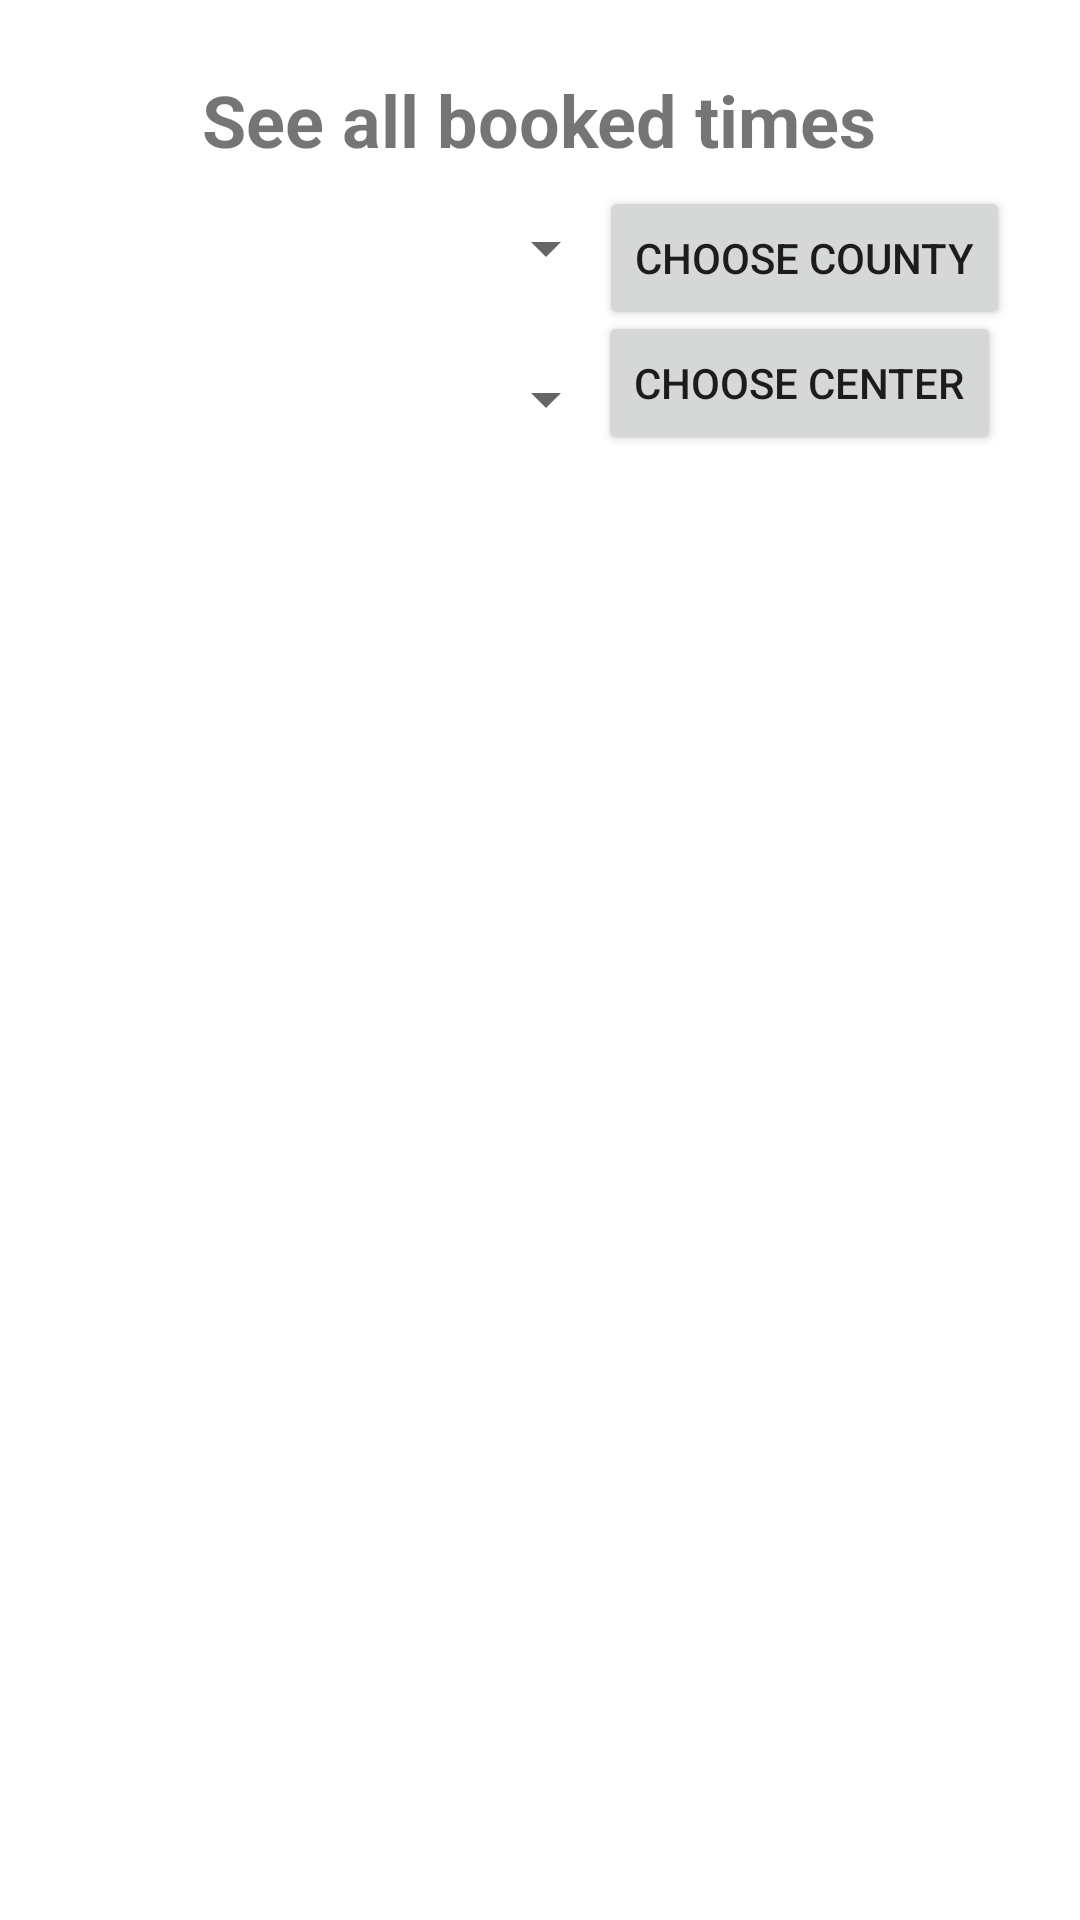

Reconstruct the res/layout file that produces this screen, plus the resources it refers to.
<!-- AndroidManifest.xml: application theme Theme.CovidTracker -->
<!-- res/layout/activity_booked_times_county.xml -->
<?xml version="1.0" encoding="utf-8"?>
<androidx.constraintlayout.widget.ConstraintLayout xmlns:android="http://schemas.android.com/apk/res/android"
    xmlns:app="http://schemas.android.com/apk/res-auto"
    xmlns:tools="http://schemas.android.com/tools"
    android:layout_width="match_parent"
    android:layout_height="match_parent"
    tools:context=".bookedTimesCounty">

    <TextView
        android:id="@+id/textView13"
        android:layout_width="wrap_content"
        android:layout_height="wrap_content"
        android:text="See all booked times"
        android:textSize="24sp"
        android:textStyle="bold"
        app:layout_constraintBottom_toBottomOf="parent"
        app:layout_constraintEnd_toEndOf="parent"
        app:layout_constraintHorizontal_bias="0.498"
        app:layout_constraintStart_toStartOf="parent"
        app:layout_constraintTop_toTopOf="parent"
        app:layout_constraintVertical_bias="0.039" />

    <Spinner
        android:id="@+id/choose_county_spinner"
        android:layout_width="182dp"
        android:layout_height="29dp"
        app:layout_constraintBottom_toBottomOf="parent"
        app:layout_constraintEnd_toEndOf="parent"
        app:layout_constraintHorizontal_bias="0.135"
        app:layout_constraintStart_toStartOf="parent"
        app:layout_constraintTop_toTopOf="parent"
        app:layout_constraintVertical_bias="0.112" />

    <Spinner
        android:id="@+id/choose_center_spinner"
        android:layout_width="182dp"
        android:layout_height="35dp"
        app:layout_constraintBottom_toBottomOf="parent"
        app:layout_constraintEnd_toEndOf="parent"
        app:layout_constraintHorizontal_bias="0.135"
        app:layout_constraintStart_toStartOf="parent"
        app:layout_constraintTop_toTopOf="parent"
        app:layout_constraintVertical_bias="0.191" />

    <Button
        android:id="@+id/btb_choose_bookedtimes"
        android:layout_width="wrap_content"
        android:layout_height="wrap_content"
        android:text="Choose County"
        app:layout_constraintBottom_toBottomOf="parent"
        app:layout_constraintEnd_toEndOf="parent"
        app:layout_constraintHorizontal_bias="0.895"
        app:layout_constraintStart_toStartOf="parent"
        app:layout_constraintTop_toTopOf="parent"
        app:layout_constraintVertical_bias="0.105" />

    <androidx.recyclerview.widget.RecyclerView
        android:id="@+id/recyclerView"
        android:layout_width="305dp"
        android:layout_height="393dp"
        app:layout_constraintBottom_toBottomOf="parent"
        app:layout_constraintEnd_toEndOf="parent"
        app:layout_constraintStart_toStartOf="parent"
        app:layout_constraintTop_toTopOf="parent"
        app:layout_constraintVertical_bias="0.84" />

    <Button
        android:id="@+id/search_times"
        android:layout_width="wrap_content"
        android:layout_height="wrap_content"
        android:text="Choose center"
        app:layout_constraintBottom_toBottomOf="parent"
        app:layout_constraintEnd_toEndOf="parent"
        app:layout_constraintHorizontal_bias="0.884"
        app:layout_constraintStart_toStartOf="parent"
        app:layout_constraintTop_toTopOf="parent"
        app:layout_constraintVertical_bias="0.175" />
</androidx.constraintlayout.widget.ConstraintLayout>
<!-- resources referenced by this layout -->
<resources>
  <style name="Theme.CovidTracker" parent="Theme.MaterialComponents.DayNight.DarkActionBar">
          
          <item name="colorPrimary">@color/purple_500</item>
          <item name="colorPrimaryVariant">@color/purple_700</item>
          <item name="colorOnPrimary">@color/white</item>
          
          <item name="colorSecondary">@color/teal_200</item>
          <item name="colorSecondaryVariant">@color/teal_700</item>
          <item name="colorOnSecondary">@color/black</item>
          
          <item name="android:statusBarColor" tools:targetApi="l">?attr/colorPrimaryVariant</item>
          
  
      </style>
  <!-- not gathered from this repository: default colours our renderer supplied (Android Studio template values) -->
  <color name="purple_500">#FF6200EE</color>
  <color name="purple_700">#FF3700B3</color>
  <color name="teal_200">#FF03DAC5</color>
  <color name="teal_700">#FF018786</color>
  <color name="black">#FF000000</color>
  <color name="white">#FFFFFFFF</color>
</resources>
